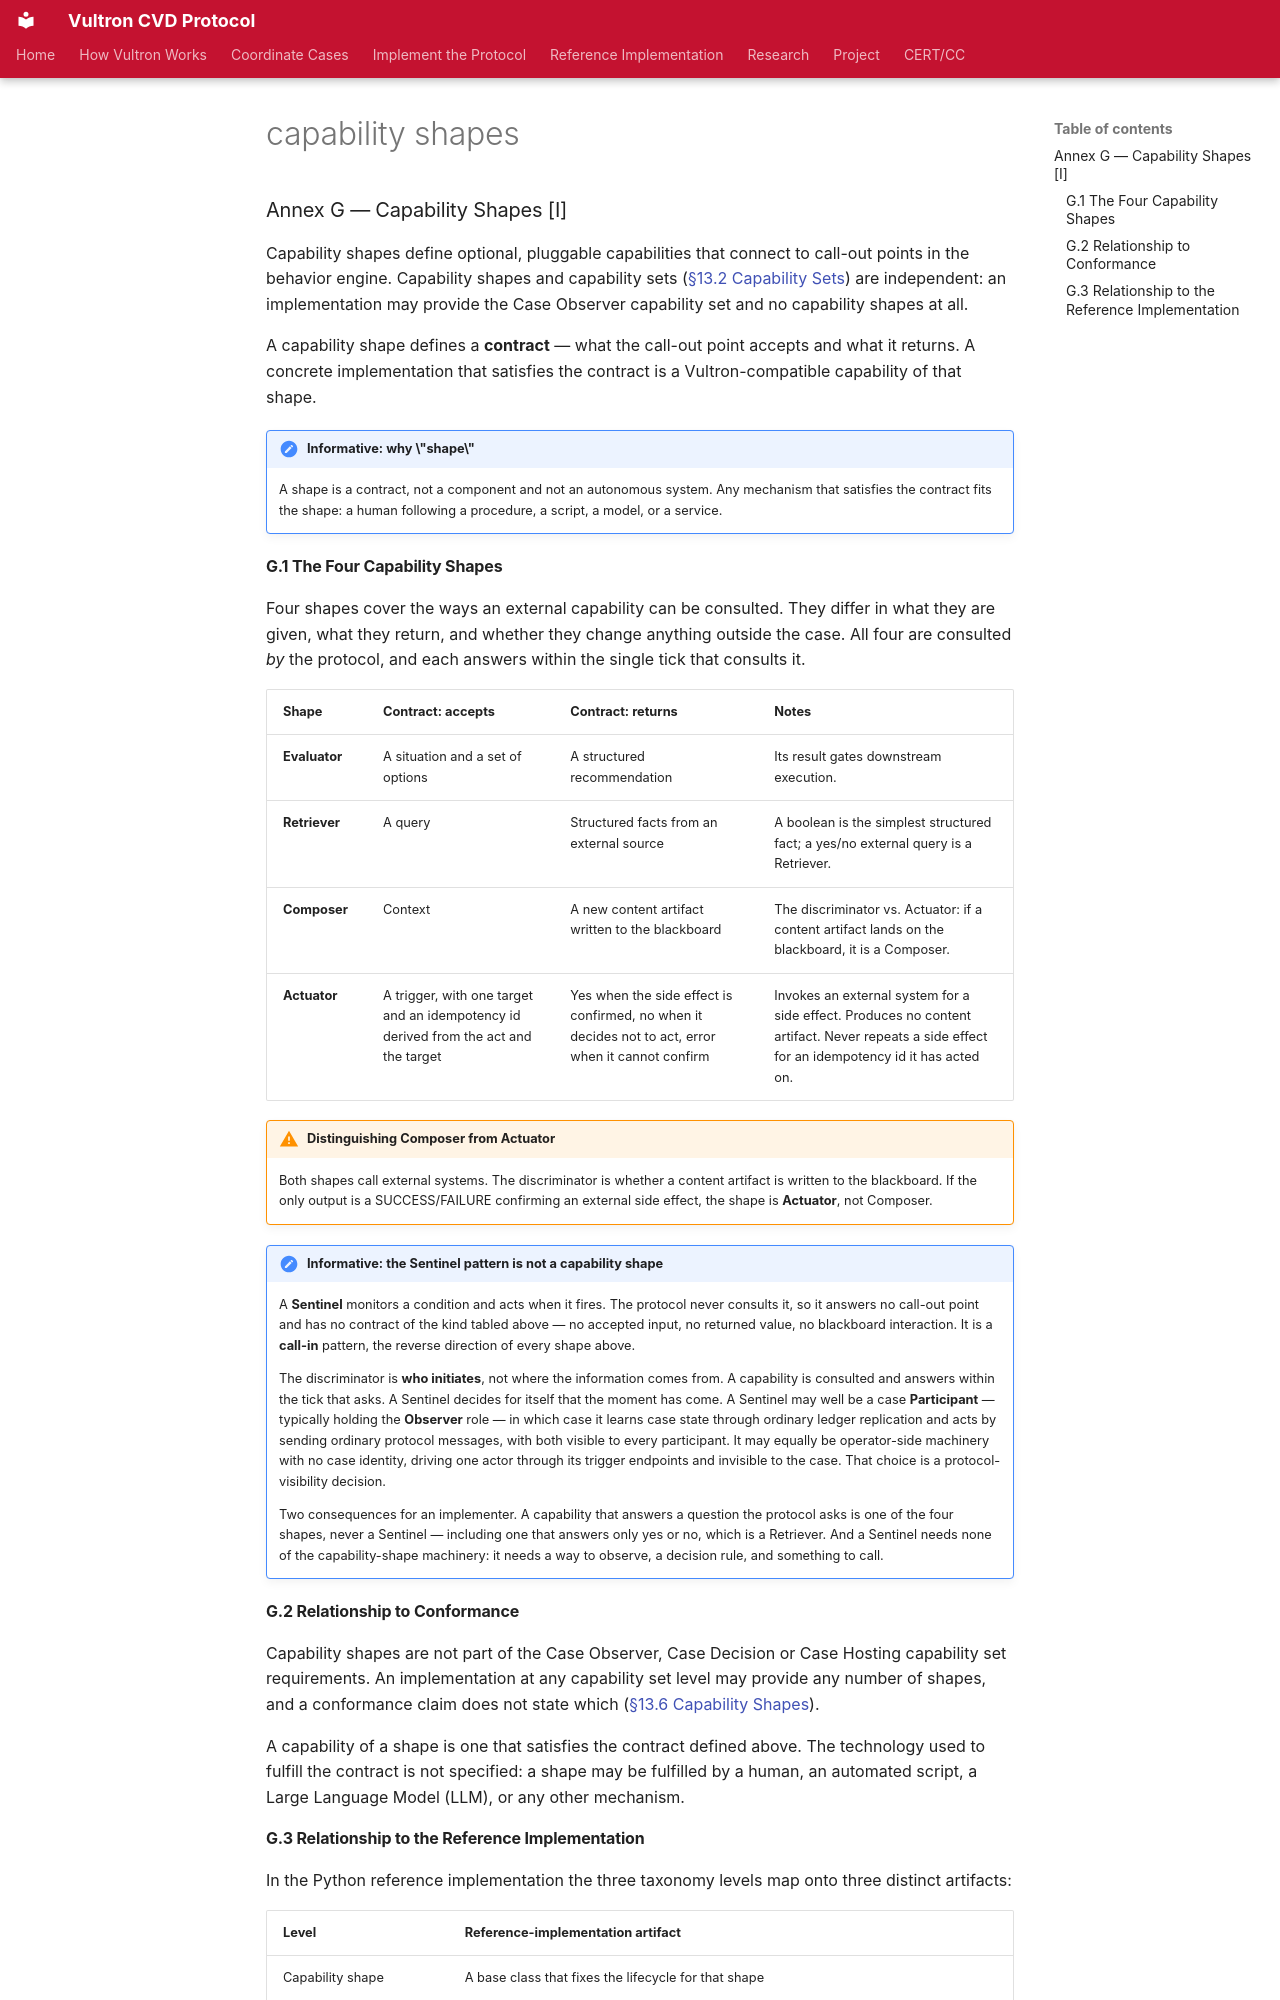

repository: CERTCC/Vultron · page: reference/vultron-spec/_conformance/_capability-shapes/index.html · generator: mkdocs

### Annex G — Capability Shapes [I]

Capability shapes define optional, pluggable capabilities that connect to
call-out points in the behavior engine. Capability shapes and capability sets
([§13.2 Capability Sets](../conformance.md#132-capability-sets)) are independent: an implementation may
provide the Case Observer capability set and no capability shapes at all.

A capability shape defines a **contract** — what the call-out point accepts and
what it returns. A concrete implementation that satisfies the contract is a
Vultron-compatible capability of that shape.

!!! note "Informative: why \"shape\""
    A shape is a contract, not a component and not an autonomous system. Any
    mechanism that satisfies the contract fits the shape: a human following a
    procedure, a script, a model, or a service.

#### G.1 The Four Capability Shapes

Four shapes cover the ways an external capability can be consulted. They differ in
what they are given, what they return, and whether they change anything outside the
case.
All four are consulted *by* the protocol, and each answers within the single tick that consults it.

| Shape | Contract: accepts | Contract: returns | Notes |
|---|---|---|---|
| **Evaluator** | A situation and a set of options | A structured recommendation | Its result gates downstream execution. |
| **Retriever** | A query | Structured facts from an external source | A boolean is the simplest structured fact; a yes/no external query is a Retriever. |
| **Composer** | Context | A new content artifact written to the blackboard | The discriminator vs. Actuator: if a content artifact lands on the blackboard, it is a Composer. |
| **Actuator** | A trigger, with one target and an idempotency id derived from the act and the target | Yes when the side effect is confirmed, no when it decides not to act, error when it cannot confirm | Invokes an external system for a side effect. Produces no content artifact. Never repeats a side effect for an idempotency id it has acted on. |

!!! warning "Distinguishing Composer from Actuator"
    Both shapes call external systems. The discriminator is whether a content
    artifact is written to the blackboard. If the only output is a SUCCESS/FAILURE
    confirming an external side effect, the shape is **Actuator**, not Composer.

!!! note "Informative: the Sentinel pattern is not a capability shape"
    A **Sentinel** monitors a condition and acts when it fires. The protocol never
    consults it, so it answers no call-out point and has no contract of the kind
    tabled above — no accepted input, no returned value, no blackboard
    interaction. It is a **call-in** pattern, the reverse direction of every shape
    above.

    The discriminator is **who initiates**, not where the information comes from.
    A capability is consulted and answers within the tick that asks. A Sentinel
    decides for itself that the moment has come. A Sentinel may well be a case
    **Participant** — typically holding the **Observer** role — in which case it
    learns case state through ordinary ledger replication and acts by sending
    ordinary protocol messages, with both visible to every participant. It may
    equally be operator-side machinery with no case identity, driving one actor
    through its trigger endpoints and invisible to the case. That choice is a
    protocol-visibility decision.

    Two consequences for an implementer. A capability that answers a question the
    protocol asks is one of the four shapes, never a Sentinel — including one that
    answers only yes or no, which is a Retriever. And a Sentinel needs none of the
    capability-shape machinery: it needs a way to observe, a decision rule, and
    something to call.

#### G.2 Relationship to Conformance

Capability shapes are not part of the Case Observer, Case Decision or Case Hosting
capability set requirements. An implementation at any capability set level may provide any
number of shapes, and a conformance claim does not state which
([§13.6 Capability Shapes](../conformance.md#136-capability-shapes)).

A capability of a shape is one that satisfies the contract defined above.
The technology used to fulfill the contract is not specified: a shape may be fulfilled by a human, an automated script, a Large Language Model (LLM), or any other mechanism.
